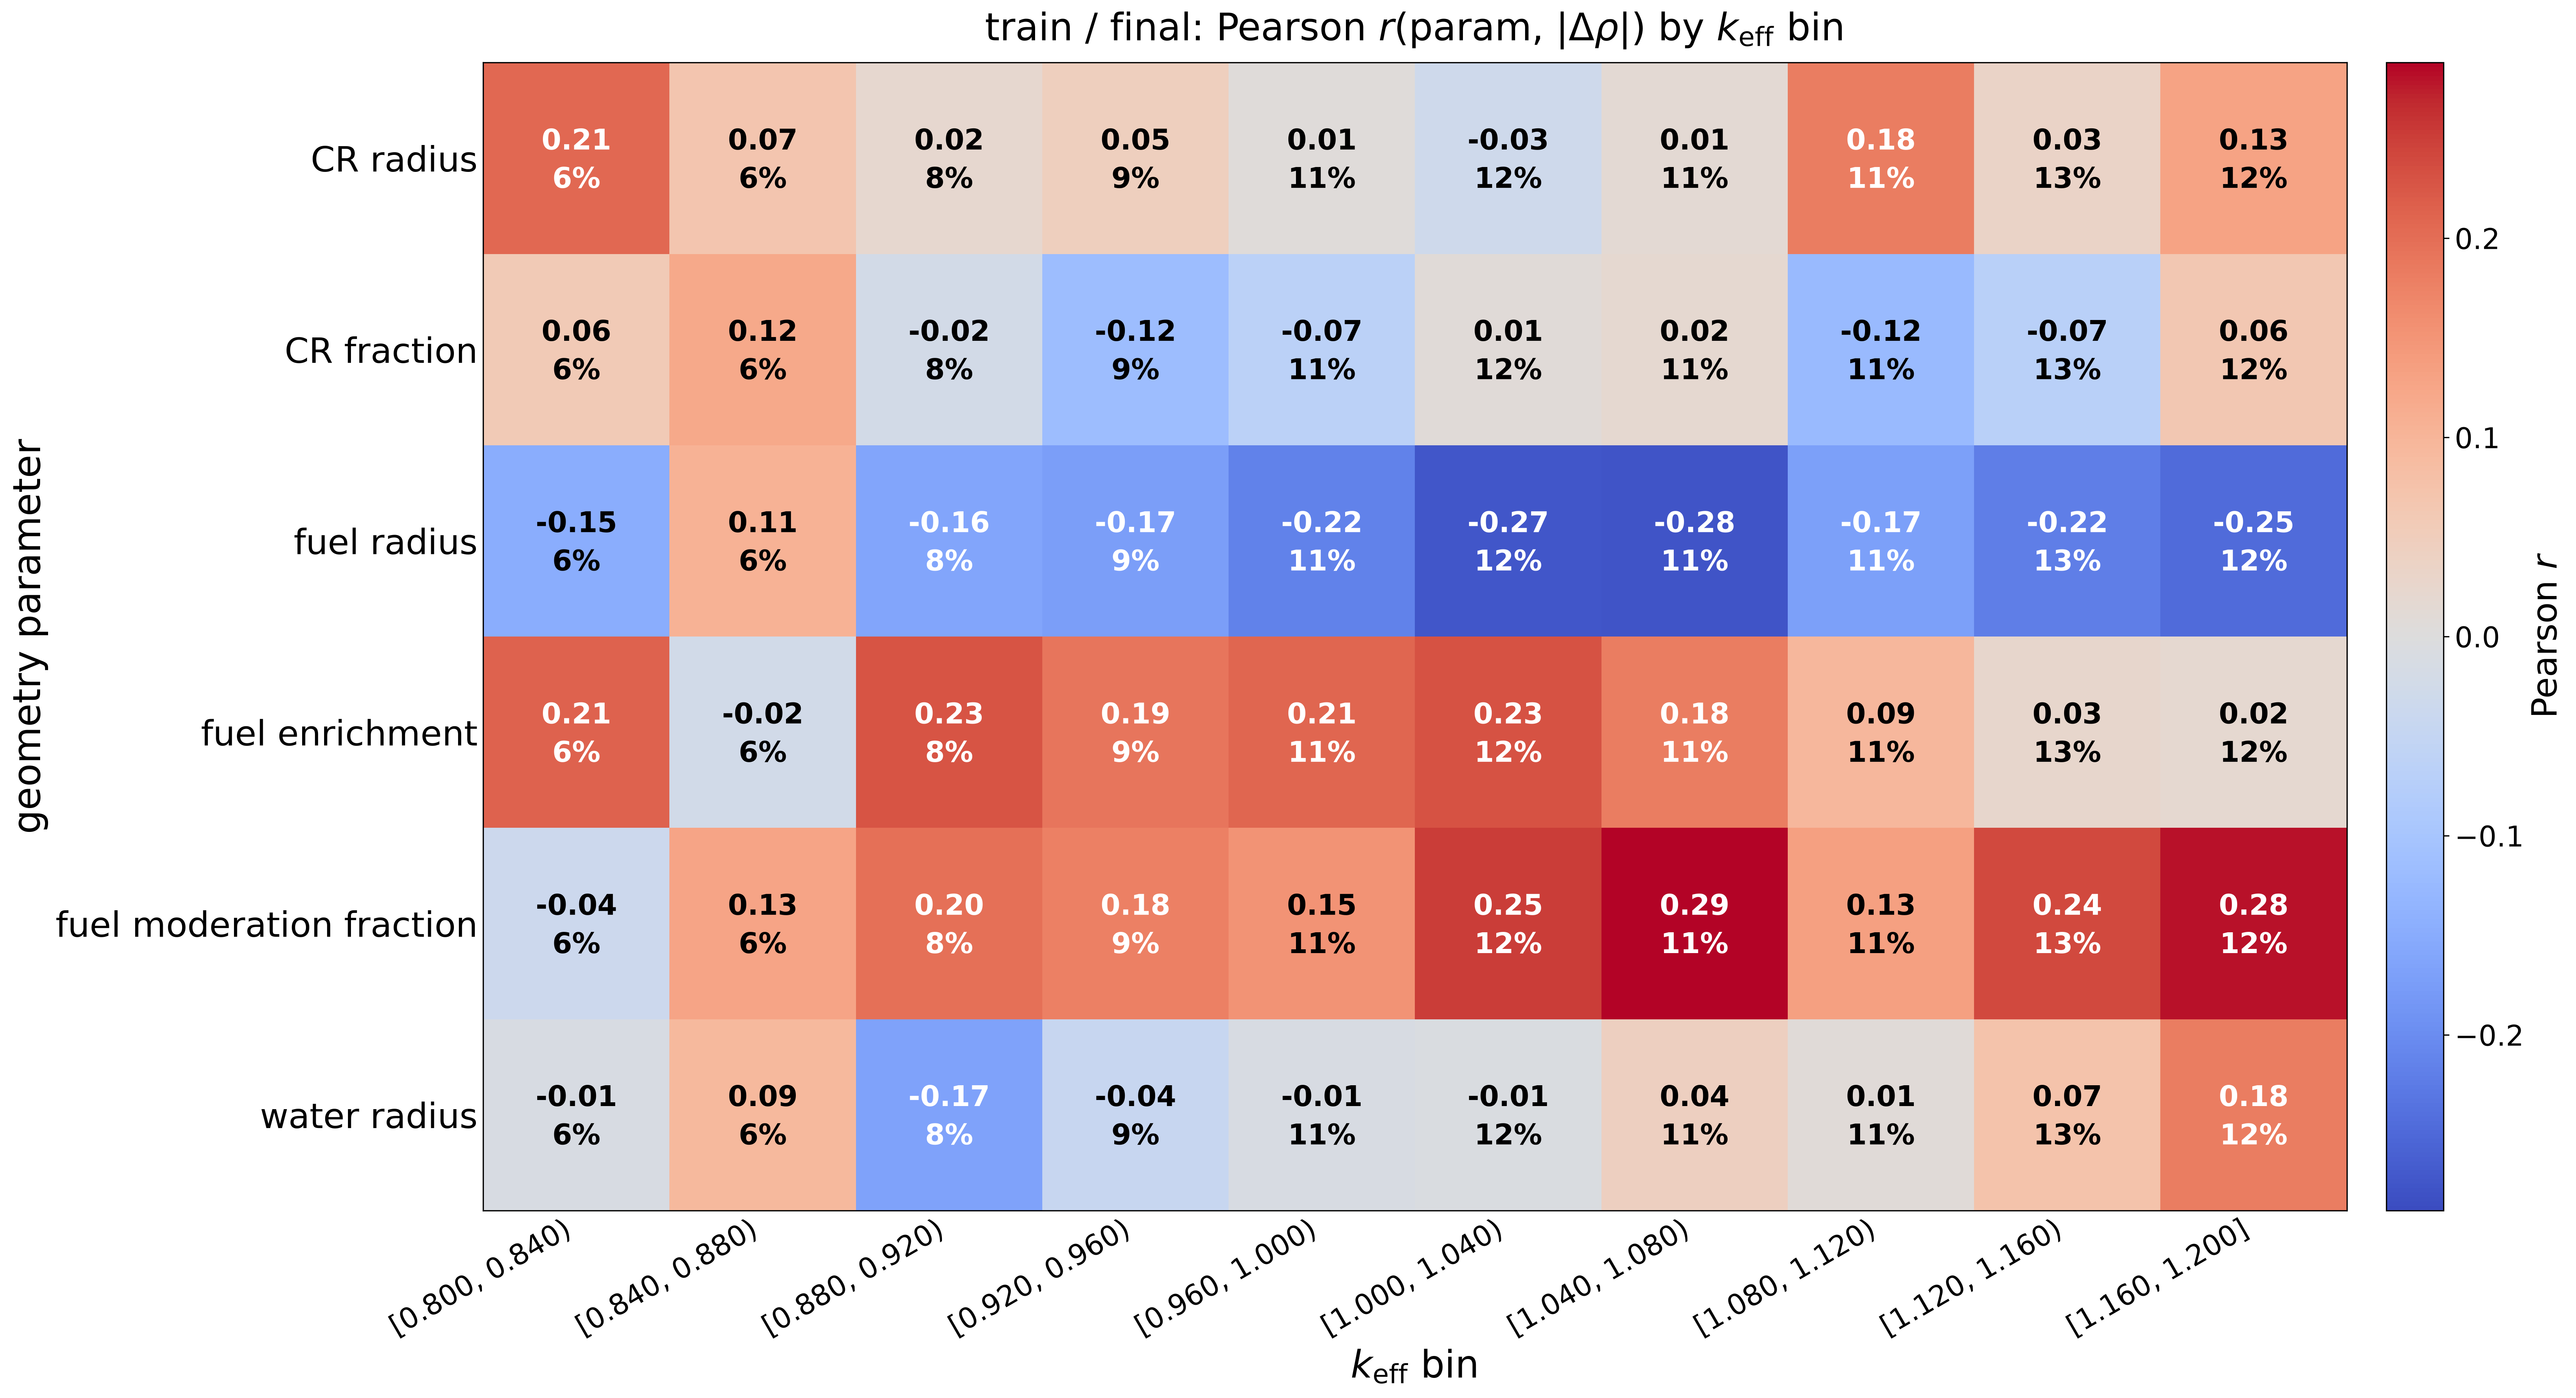

Data behind this chart, as committed beside it:
bin, keff_lo, keff_hi, n_samples, avg_keff, avg_delta_rho_pcm, parameter, pearson_corr, spearman_corr, reliable
0, 0.8003, 0.8403, 124, 0.8197, 565, r0_b4c_rod_outer_radius, 0.2052, 0.2188, True
0, 0.8003, 0.8403, 124, 0.8197, 565, r0_b4c_rod_cr_fraction, 0.05771, 0.04246, True
0, 0.8003, 0.8403, 124, 0.8197, 565, r1_fuel_annulus_outer_radius, -0.1467, -0.1397, True
0, 0.8003, 0.8403, 124, 0.8197, 565, r1_fuel_annulus_enrichment, 0.2125, 0.2386, True
0, 0.8003, 0.8403, 124, 0.8197, 565, r1_fuel_annulus_f_mod, -0.03514, -0.02431, True
0, 0.8003, 0.8403, 124, 0.8197, 565, r2_water_outer_radius, -0.01176, 0.01464, True
1, 0.8403, 0.8803, 137, 0.8618, 572.8, r0_b4c_rod_outer_radius, 0.06845, 0.1333, True
1, 0.8403, 0.8803, 137, 0.8618, 572.8, r0_b4c_rod_cr_fraction, 0.1193, 0.143, True
1, 0.8403, 0.8803, 137, 0.8618, 572.8, r1_fuel_annulus_outer_radius, 0.105, -0.02207, True
1, 0.8403, 0.8803, 137, 0.8618, 572.8, r1_fuel_annulus_enrichment, -0.02256, 0.0319, True
1, 0.8403, 0.8803, 137, 0.8618, 572.8, r1_fuel_annulus_f_mod, 0.1269, 0.1303, True
1, 0.8403, 0.8803, 137, 0.8618, 572.8, r2_water_outer_radius, 0.09363, 0.04284, True
2, 0.8803, 0.9202, 183, 0.8996, 523.8, r0_b4c_rod_outer_radius, 0.02112, -0.01834, True
2, 0.8803, 0.9202, 183, 0.8996, 523.8, r0_b4c_rod_cr_fraction, -0.02225, 0.03798, True
2, 0.8803, 0.9202, 183, 0.8996, 523.8, r1_fuel_annulus_outer_radius, -0.1613, -0.2766, True
2, 0.8803, 0.9202, 183, 0.8996, 523.8, r1_fuel_annulus_enrichment, 0.2283, 0.2387, True
2, 0.8803, 0.9202, 183, 0.8996, 523.8, r1_fuel_annulus_f_mod, 0.1968, 0.2419, True
2, 0.8803, 0.9202, 183, 0.8996, 523.8, r2_water_outer_radius, -0.166, -0.21, True
3, 0.9202, 0.9602, 186, 0.9398, 393.8, r0_b4c_rod_outer_radius, 0.04625, 0.02204, True
3, 0.9202, 0.9602, 186, 0.9398, 393.8, r0_b4c_rod_cr_fraction, -0.1155, -0.07188, True
3, 0.9202, 0.9602, 186, 0.9398, 393.8, r1_fuel_annulus_outer_radius, -0.1729, -0.3225, True
3, 0.9202, 0.9602, 186, 0.9398, 393.8, r1_fuel_annulus_enrichment, 0.1893, 0.2847, True
3, 0.9202, 0.9602, 186, 0.9398, 393.8, r1_fuel_annulus_f_mod, 0.1772, 0.1355, True
3, 0.9202, 0.9602, 186, 0.9398, 393.8, r2_water_outer_radius, -0.04459, -0.01969, True
4, 0.9602, 1, 247, 0.9811, 312.9, r0_b4c_rod_outer_radius, 0.005755, 0.04829, True
4, 0.9602, 1, 247, 0.9811, 312.9, r0_b4c_rod_cr_fraction, -0.06612, -0.06305, True
4, 0.9602, 1, 247, 0.9811, 312.9, r1_fuel_annulus_outer_radius, -0.215, -0.2708, True
4, 0.9602, 1, 247, 0.9811, 312.9, r1_fuel_annulus_enrichment, 0.2093, 0.2234, True
4, 0.9602, 1, 247, 0.9811, 312.9, r1_fuel_annulus_f_mod, 0.1514, 0.1508, True
4, 0.9602, 1, 247, 0.9811, 312.9, r2_water_outer_radius, -0.01233, 0.07644, True
5, 1, 1.04, 253, 1.021, 273.5, r0_b4c_rod_outer_radius, -0.03001, -0.01945, True
5, 1, 1.04, 253, 1.021, 273.5, r0_b4c_rod_cr_fraction, 0.008731, 0.009059, True
5, 1, 1.04, 253, 1.021, 273.5, r1_fuel_annulus_outer_radius, -0.2735, -0.283, True
5, 1, 1.04, 253, 1.021, 273.5, r1_fuel_annulus_enrichment, 0.23, 0.1734, True
5, 1, 1.04, 253, 1.021, 273.5, r1_fuel_annulus_f_mod, 0.2504, 0.2513, True
5, 1, 1.04, 253, 1.021, 273.5, r2_water_outer_radius, -0.008042, 0.03054, True
6, 1.04, 1.08, 247, 1.059, 224, r0_b4c_rod_outer_radius, 0.0138, 0.002735, True
6, 1.04, 1.08, 247, 1.059, 224, r0_b4c_rod_cr_fraction, 0.01859, 0.01955, True
6, 1.04, 1.08, 247, 1.059, 224, r1_fuel_annulus_outer_radius, -0.2755, -0.2782, True
6, 1.04, 1.08, 247, 1.059, 224, r1_fuel_annulus_enrichment, 0.1808, 0.2046, True
6, 1.04, 1.08, 247, 1.059, 224, r1_fuel_annulus_f_mod, 0.2882, 0.2179, True
6, 1.04, 1.08, 247, 1.059, 224, r2_water_outer_radius, 0.04475, 0.05713, True
7, 1.08, 1.12, 236, 1.099, 198.5, r0_b4c_rod_outer_radius, 0.1809, 0.179, True
7, 1.08, 1.12, 236, 1.099, 198.5, r0_b4c_rod_cr_fraction, -0.1228, -0.08681, True
7, 1.08, 1.12, 236, 1.099, 198.5, r1_fuel_annulus_outer_radius, -0.1707, -0.1545, True
7, 1.08, 1.12, 236, 1.099, 198.5, r1_fuel_annulus_enrichment, 0.0949, 0.1177, True
7, 1.08, 1.12, 236, 1.099, 198.5, r1_fuel_annulus_f_mod, 0.1332, 0.1093, True
7, 1.08, 1.12, 236, 1.099, 198.5, r2_water_outer_radius, 0.008664, 0.04146, True
8, 1.12, 1.16, 289, 1.14, 163, r0_b4c_rod_outer_radius, 0.03194, 0.01732, True
8, 1.12, 1.16, 289, 1.14, 163, r0_b4c_rod_cr_fraction, -0.06797, -0.08089, True
8, 1.12, 1.16, 289, 1.14, 163, r1_fuel_annulus_outer_radius, -0.2193, -0.2341, True
8, 1.12, 1.16, 289, 1.14, 163, r1_fuel_annulus_enrichment, 0.02628, 0.04447, True
8, 1.12, 1.16, 289, 1.14, 163, r1_fuel_annulus_f_mod, 0.2403, 0.2311, True
8, 1.12, 1.16, 289, 1.14, 163, r2_water_outer_radius, 0.07324, 0.1132, True
9, 1.16, 1.2, 262, 1.18, 145.6, r0_b4c_rod_outer_radius, 0.1297, 0.1101, True
9, 1.16, 1.2, 262, 1.18, 145.6, r0_b4c_rod_cr_fraction, 0.06375, 0.05187, True
9, 1.16, 1.2, 262, 1.18, 145.6, r1_fuel_annulus_outer_radius, -0.2474, -0.2521, True
9, 1.16, 1.2, 262, 1.18, 145.6, r1_fuel_annulus_enrichment, 0.01941, -0.01147, True
9, 1.16, 1.2, 262, 1.18, 145.6, r1_fuel_annulus_f_mod, 0.2798, 0.3031, True
9, 1.16, 1.2, 262, 1.18, 145.6, r2_water_outer_radius, 0.1816, 0.1351, True
